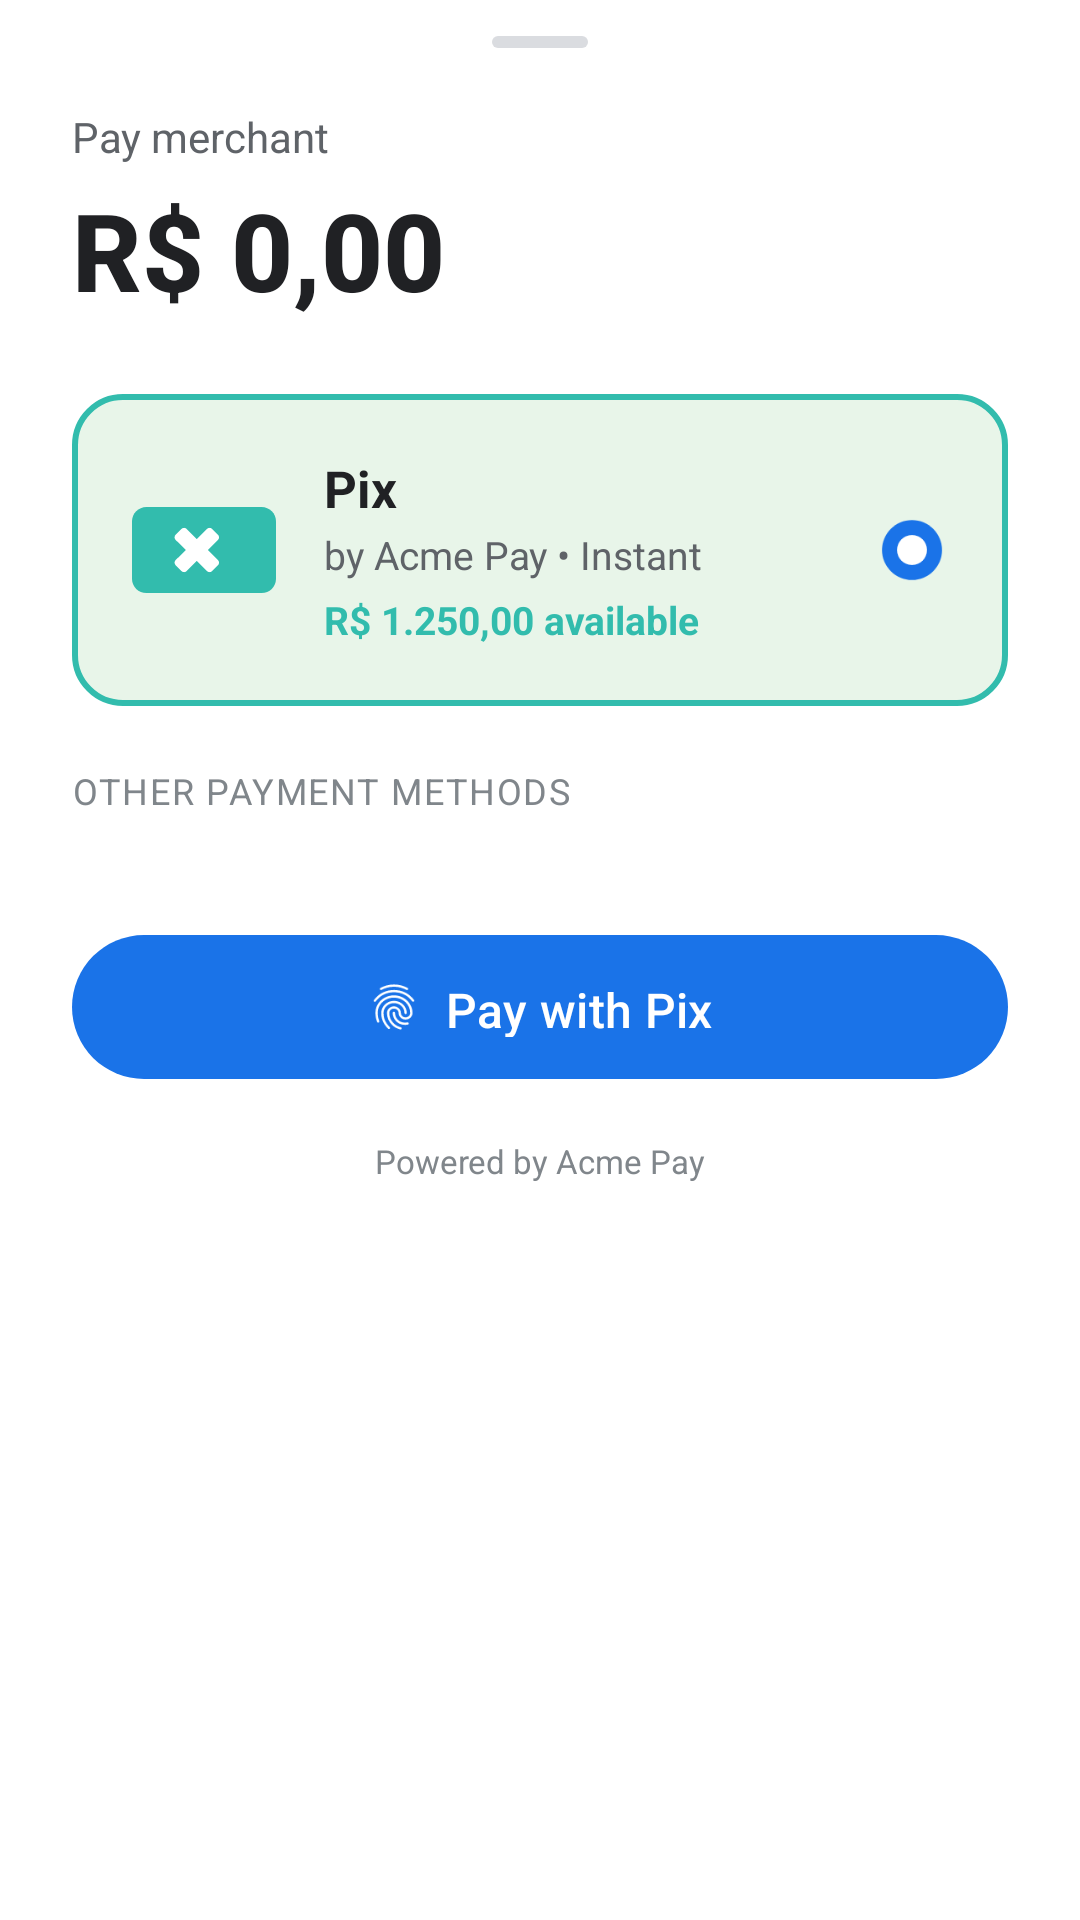

Here is an Android app screen rendered from its layout file. Give the layout XML and the strings, colors and styles it references.
<!-- AndroidManifest.xml: application theme Theme.AcmePay -->
<!-- res/layout/fragment_payment_bottom_sheet.xml -->
<?xml version="1.0" encoding="utf-8"?>
<androidx.coordinatorlayout.widget.CoordinatorLayout xmlns:android="http://schemas.android.com/apk/res/android"
    xmlns:app="http://schemas.android.com/apk/res-auto"
    android:layout_width="match_parent"
    android:layout_height="wrap_content"
    android:background="@drawable/bg_bottom_sheet">

    <LinearLayout
        android:layout_width="match_parent"
        android:layout_height="wrap_content"
        android:orientation="vertical"
        android:paddingBottom="32dp">

        
        <View
            android:id="@+id/handle"
            android:layout_width="32dp"
            android:layout_height="4dp"
            android:layout_gravity="center_horizontal"
            android:layout_marginTop="12dp"
            android:layout_marginBottom="20dp"
            android:background="@drawable/bg_handle" />

        
        <LinearLayout
            android:id="@+id/headerContainer"
            android:layout_width="match_parent"
            android:layout_height="wrap_content"
            android:orientation="vertical"
            android:paddingHorizontal="24dp"
            android:paddingBottom="24dp">

            <TextView
                android:id="@+id/merchantName"
                android:layout_width="wrap_content"
                android:layout_height="wrap_content"
                android:text="Pay merchant"
                android:textColor="@color/gpay_text_secondary"
                android:textSize="14sp" />

            <TextView
                android:id="@+id/totalAmount"
                android:layout_width="wrap_content"
                android:layout_height="wrap_content"
                android:layout_marginTop="4dp"
                android:text="R$ 0,00"
                android:textColor="@color/gpay_text_primary"
                android:textSize="36sp"
                android:textStyle="bold"
                android:fontFamily="sans-serif-medium" />

        </LinearLayout>

        
        <LinearLayout
            android:layout_width="match_parent"
            android:layout_height="wrap_content"
            android:orientation="vertical"
            android:paddingHorizontal="24dp">

            <androidx.constraintlayout.widget.ConstraintLayout
                android:id="@+id/featuredPaymentMethod"
                android:layout_width="match_parent"
                android:layout_height="wrap_content"
                android:background="@drawable/bg_featured_payment"
                android:padding="20dp"
                android:clickable="true"
                android:focusable="true">

                <ImageView
                    android:id="@+id/featuredIcon"
                    android:layout_width="48dp"
                    android:layout_height="32dp"
                    android:src="@drawable/ic_pix"
                    android:scaleType="fitCenter"
                    app:layout_constraintStart_toStartOf="parent"
                    app:layout_constraintTop_toTopOf="parent"
                    app:layout_constraintBottom_toBottomOf="parent" />

                <LinearLayout
                    android:layout_width="0dp"
                    android:layout_height="wrap_content"
                    android:layout_marginStart="16dp"
                    android:layout_marginEnd="16dp"
                    android:orientation="vertical"
                    app:layout_constraintBottom_toBottomOf="parent"
                    app:layout_constraintEnd_toStartOf="@id/featuredRadio"
                    app:layout_constraintStart_toEndOf="@id/featuredIcon"
                    app:layout_constraintTop_toTopOf="parent">

                    <TextView
                        android:id="@+id/featuredName"
                        android:layout_width="wrap_content"
                        android:layout_height="wrap_content"
                        android:text="Pix"
                        android:textColor="@color/gpay_text_primary"
                        android:textSize="17sp"
                        android:textStyle="bold" />

                    <TextView
                        android:id="@+id/featuredDetails"
                        android:layout_width="wrap_content"
                        android:layout_height="wrap_content"
                        android:layout_marginTop="2dp"
                        android:text="by Acme Pay • Instant"
                        android:textColor="@color/gpay_text_secondary"
                        android:textSize="13sp" />

                    <TextView
                        android:id="@+id/featuredBalance"
                        android:layout_width="wrap_content"
                        android:layout_height="wrap_content"
                        android:layout_marginTop="4dp"
                        android:text="R$ 1.250,00 available"
                        android:textColor="@color/pix_teal"
                        android:textSize="13sp"
                        android:textStyle="bold" />

                </LinearLayout>

                <ImageView
                    android:id="@+id/featuredRadio"
                    android:layout_width="24dp"
                    android:layout_height="24dp"
                    android:src="@drawable/ic_radio_checked"
                    app:layout_constraintBottom_toBottomOf="parent"
                    app:layout_constraintEnd_toEndOf="parent"
                    app:layout_constraintTop_toTopOf="parent" />

            </androidx.constraintlayout.widget.ConstraintLayout>

        </LinearLayout>

        
        <LinearLayout
            android:layout_width="match_parent"
            android:layout_height="wrap_content"
            android:orientation="vertical"
            android:paddingHorizontal="24dp"
            android:paddingTop="20dp">

            <TextView
                android:layout_width="wrap_content"
                android:layout_height="wrap_content"
                android:text="Other payment methods"
                android:textColor="@color/gpay_text_tertiary"
                android:textSize="12sp"
                android:textAllCaps="true"
                android:letterSpacing="0.05"
                android:layout_marginBottom="12dp" />

            
            <androidx.recyclerview.widget.RecyclerView
                android:id="@+id/paymentMethodsList"
                android:layout_width="match_parent"
                android:layout_height="wrap_content"
                android:clipToPadding="false"
                android:overScrollMode="never"
                android:nestedScrollingEnabled="false" />

        </LinearLayout>

        
        <com.google.android.material.button.MaterialButton
            android:id="@+id/payButton"
            style="@style/Widget.AcmePay.Button.Pay"
            android:layout_width="match_parent"
            android:layout_height="56dp"
            android:layout_marginHorizontal="24dp"
            android:layout_marginTop="24dp"
            android:text="Pay with Pix"
            app:icon="@drawable/ic_fingerprint"
            app:iconGravity="textStart"
            app:iconPadding="8dp" />

        
        <TextView
            android:layout_width="wrap_content"
            android:layout_height="wrap_content"
            android:layout_gravity="center_horizontal"
            android:layout_marginTop="16dp"
            android:text="@string/powered_by_acme"
            android:textColor="@color/gpay_text_tertiary"
            android:textSize="11sp" />

    </LinearLayout>

</androidx.coordinatorlayout.widget.CoordinatorLayout>
<!-- resources referenced by this layout -->
<resources>
  <color name="gpay_text_primary">#202124</color>
  <color name="gpay_text_secondary">#5F6368</color>
  <color name="gpay_text_tertiary">#80868B</color>
  <color name="pix_teal">#32BCAD</color>
  <!-- drawable bg_bottom_sheet (drawable) -->
  <?xml version="1.0" encoding="utf-8"?>
  <shape xmlns:android="http://schemas.android.com/apk/res/android"
      android:shape="rectangle">
      <solid android:color="@color/gpay_background" />
      <corners
          android:topLeftRadius="24dp"
          android:topRightRadius="24dp" />
  </shape>
  <!-- drawable bg_handle (drawable) -->
  <?xml version="1.0" encoding="utf-8"?>
  <shape xmlns:android="http://schemas.android.com/apk/res/android"
      android:shape="rectangle">
      <solid android:color="@color/gpay_divider" />
      <corners android:radius="2dp" />
      <size android:width="32dp" android:height="4dp" />
  </shape>
  <!-- drawable ic_pix (drawable) -->
  <?xml version="1.0" encoding="utf-8"?>
  <vector xmlns:android="http://schemas.android.com/apk/res/android"
      android:width="40dp"
      android:height="24dp"
      android:viewportWidth="40"
      android:viewportHeight="24">
      <path
          android:fillColor="#32BCAD"
          android:pathData="M0,4C0,1.79 1.79,0 4,0H36C38.21,0 40,1.79 40,4V20C40,22.21 38.21,24 36,24H4C1.79,24 0,22.21 0,20V4Z"/>
      <path
          android:fillColor="#FFFFFF"
          android:pathData="M23.89,9.17L21.05,12L23.89,14.83C24.28,15.22 24.28,15.86 23.89,16.24L22.24,17.89C21.86,18.28 21.22,18.28 20.83,17.89L18,15.05L15.17,17.89C14.78,18.28 14.14,18.28 13.76,17.89L12.11,16.24C11.72,15.86 11.72,15.22 12.11,14.83L14.95,12L12.11,9.17C11.72,8.78 11.72,8.14 12.11,7.76L13.76,6.11C14.14,5.72 14.78,5.72 15.17,6.11L18,8.95L20.83,6.11C21.22,5.72 21.86,5.72 22.24,6.11L23.89,7.76C24.28,8.14 24.28,8.78 23.89,9.17Z"/>
  </vector>
  <!-- drawable ic_radio_checked (drawable) -->
  <?xml version="1.0" encoding="utf-8"?>
  <vector xmlns:android="http://schemas.android.com/apk/res/android"
      android:width="24dp"
      android:height="24dp"
      android:viewportWidth="24"
      android:viewportHeight="24">
      <path
          android:fillColor="@color/gpay_primary"
          android:pathData="M12,2C6.48,2 2,6.48 2,12s4.48,10 10,10 10,-4.48 10,-10S17.52,2 12,2z"/>
      <path
          android:fillColor="#FFFFFF"
          android:pathData="M12,7c-2.76,0 -5,2.24 -5,5s2.24,5 5,5 5,-2.24 5,-5 -2.24,-5 -5,-5z"/>
  </vector>
  <string name="powered_by_acme">Powered by Acme Pay</string>
  <style name="Widget.AcmePay.Button.Pay" parent="Widget.Material3.Button">
          <item name="android:textColor">@color/gpay_on_primary</item>
          <item name="backgroundTint">@color/gpay_primary</item>
          <item name="cornerRadius">24dp</item>
          <item name="android:textAllCaps">false</item>
          <item name="android:textSize">16sp</item>
          <item name="android:fontFamily">sans-serif-medium</item>
          <item name="android:paddingTop">14dp</item>
          <item name="android:paddingBottom">14dp</item>
      </style>
  <style name="Theme.AcmePay" parent="Theme.Material3.Light.NoActionBar">
          <item name="colorPrimary">@color/gpay_primary</item>
          <item name="colorPrimaryDark">@color/gpay_primary_dark</item>
          <item name="colorOnPrimary">@color/gpay_on_primary</item>
          <item name="android:colorBackground">@color/gpay_background</item>
          <item name="android:statusBarColor">@android:color/transparent</item>
          <item name="android:navigationBarColor">@android:color/transparent</item>
          <item name="android:windowLightStatusBar">true</item>
      </style>
  <color name="gpay_background">#FFFFFF</color>
  <color name="gpay_divider">#DADCE0</color>
  <color name="gpay_primary">#1A73E8</color>
  <color name="gpay_on_primary">#FFFFFF</color>
  <color name="gpay_primary_dark">#1557B0</color>
</resources>
